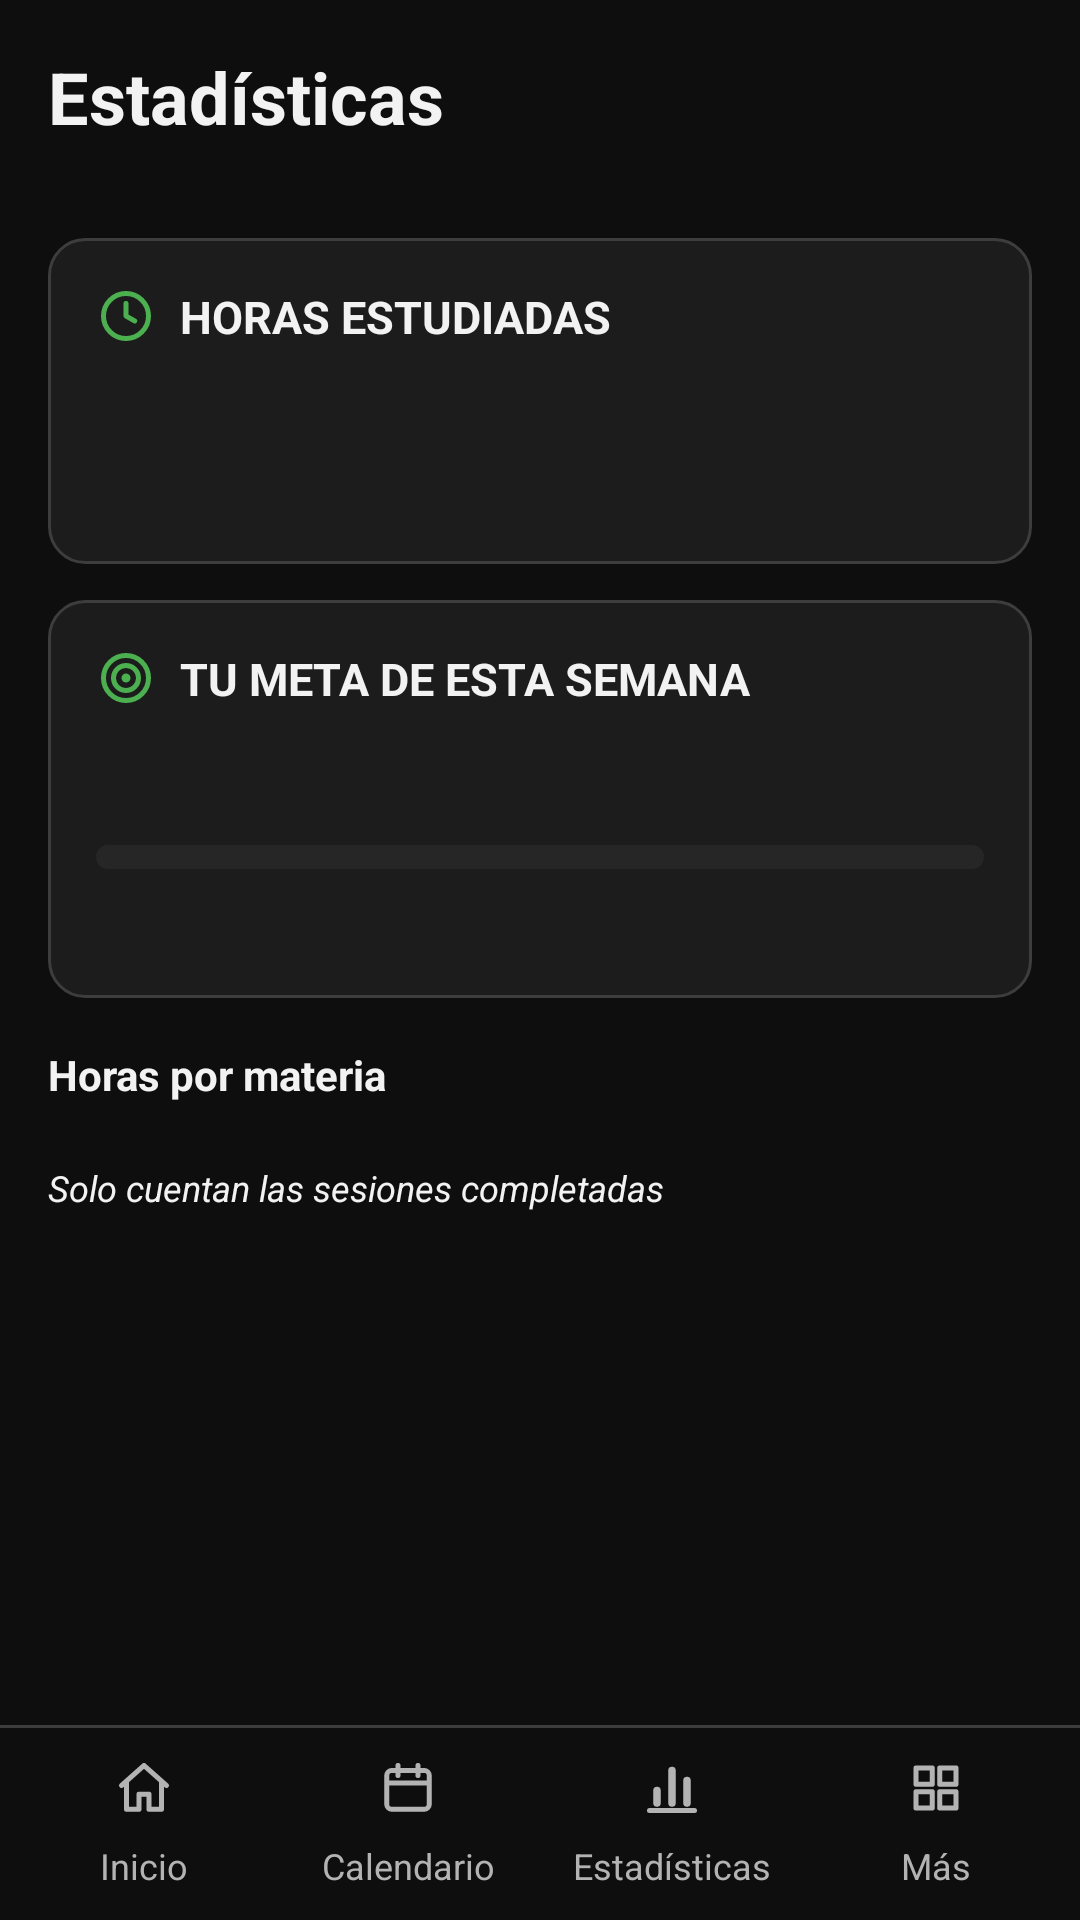

Reconstruct the res/layout file that produces this screen, plus the resources it refers to.
<!-- AndroidManifest.xml: application theme Theme.AgendaPersonal -->
<!-- res/layout/activity_estadisticas.xml -->
<?xml version="1.0" encoding="utf-8"?>
<LinearLayout xmlns:android="http://schemas.android.com/apk/res/android"
    xmlns:tools="http://schemas.android.com/tools"
    android:id="@+id/main"
    android:layout_width="match_parent"
    android:layout_height="match_parent"
    android:orientation="vertical"
    tools:context=".vista.EstadisticasActivity">

    <ScrollView
        android:layout_width="match_parent"
        android:layout_height="0dp"
        android:layout_weight="1">

        <LinearLayout
            android:layout_width="match_parent"
            android:layout_height="wrap_content"
            android:orientation="vertical"
            android:padding="16dp">

            
            <TextView
                android:layout_width="match_parent"
                android:layout_height="wrap_content"
                android:text="@string/titulo_estadisticas"
                android:textSize="24sp"
                android:textStyle="bold" />

            <TextView
                android:id="@+id/tvSemana"
                android:layout_width="match_parent"
                android:layout_height="wrap_content"
                android:layout_marginBottom="12dp"
                android:textSize="14sp" />

            
            <LinearLayout
                android:layout_width="match_parent"
                android:layout_height="wrap_content"
                android:layout_marginBottom="12dp"
                android:background="@drawable/fondo_tarjeta"
                android:orientation="vertical"
                android:padding="16dp">

                
                <TextView
                    style="@style/TituloTarjeta"
                    android:drawableStart="@drawable/ic_reloj"
                    android:text="@string/titulo_horas_estudiadas" />

                <TextView
                    android:id="@+id/tvTotal"
                    android:layout_width="match_parent"
                    android:layout_height="wrap_content"
                    android:textColor="@color/texto"
                    android:textSize="28sp"
                    android:textStyle="bold" />

                <TextView
                    android:id="@+id/tvVariacion"
                    android:layout_width="match_parent"
                    android:layout_height="wrap_content"
                    android:textSize="14sp" />
            </LinearLayout>

            
            <include layout="@layout/tarjeta_meta" />

            
            <TextView
                android:layout_width="match_parent"
                android:layout_height="wrap_content"
                android:layout_marginTop="16dp"
                android:layout_marginBottom="8dp"
                android:text="@string/titulo_horas_por_materia"
                android:textStyle="bold" />

            
            <LinearLayout
                android:id="@+id/llBarras"
                android:layout_width="match_parent"
                android:layout_height="wrap_content"
                android:orientation="vertical" />

            
            <TextView
                android:id="@+id/tvVacio"
                android:layout_width="match_parent"
                android:layout_height="wrap_content"
                android:gravity="center"
                android:padding="16dp"
                android:text="@string/estadisticas_vacio"
                android:textSize="16sp"
                android:visibility="gone" />

            
            <TextView
                android:layout_width="match_parent"
                android:layout_height="wrap_content"
                android:layout_marginTop="12dp"
                android:text="@string/nota_completadas"
                android:textSize="12sp"
                android:textStyle="italic" />
        </LinearLayout>
    </ScrollView>

    
    <include layout="@layout/menu_inferior" />
</LinearLayout>
<!-- res/layout/tarjeta_meta.xml (included above) -->
<?xml version="1.0" encoding="utf-8"?>
<LinearLayout xmlns:android="http://schemas.android.com/apk/res/android"
    android:id="@+id/tarjetaMeta"
    android:layout_width="match_parent"
    android:layout_height="wrap_content"
    android:background="@drawable/fondo_tarjeta"
    android:orientation="vertical"
    android:padding="16dp">

    
    <TextView
        android:id="@+id/tvTituloMeta"
        style="@style/TituloTarjeta"
        android:drawableStart="@drawable/ic_diana"
        android:text="@string/titulo_meta_semana" />

    
    <TextView
        android:id="@+id/tvProgreso"
        android:layout_width="match_parent"
        android:layout_height="wrap_content"
        android:textColor="@color/texto"
        android:textSize="28sp"
        android:textStyle="bold" />

    
    <ProgressBar
        android:id="@+id/pbMeta"
        style="?android:attr/progressBarStyleHorizontal"
        android:layout_width="match_parent"
        android:layout_height="8dp"
        android:layout_marginVertical="8dp"
        android:max="100"
        android:maxHeight="8dp"
        android:minHeight="8dp"
        android:progressDrawable="@drawable/barra_progreso" />

    
    <TextView
        android:id="@+id/tvMensajeMeta"
        android:layout_width="match_parent"
        android:layout_height="wrap_content"
        android:textSize="14sp" />
</LinearLayout>
<!-- res/layout/menu_inferior.xml (included above) -->
<?xml version="1.0" encoding="utf-8"?>
<LinearLayout xmlns:android="http://schemas.android.com/apk/res/android"
    android:layout_width="match_parent"
    android:layout_height="wrap_content"
    android:orientation="vertical">

    
    <View
        android:layout_width="match_parent"
        android:layout_height="1dp"
        android:background="@color/menu_linea" />

    
    <LinearLayout
        android:layout_width="match_parent"
        android:layout_height="wrap_content"
        android:orientation="horizontal"
        android:padding="4dp">

        <TextView
            android:id="@+id/menuInicio"
            style="@style/BotonMenu"
            android:drawableTop="@drawable/ic_casa"
            android:text="@string/menu_inicio" />

        <TextView
            android:id="@+id/menuCalendario"
            style="@style/BotonMenu"
            android:drawableTop="@drawable/ic_calendario"
            android:text="@string/menu_calendario" />

        <TextView
            android:id="@+id/menuEstadisticas"
            style="@style/BotonMenu"
            android:drawableTop="@drawable/ic_grafico"
            android:text="@string/menu_estadisticas" />

        
        <TextView
            android:id="@+id/menuMas"
            style="@style/BotonMenu"
            android:drawableTop="@drawable/ic_cuadricula"
            android:text="@string/menu_mas" />
    </LinearLayout>
</LinearLayout>
<!-- resources referenced by this layout -->
<resources>
  <color name="menu_linea">@color/borde</color>
  <color name="texto">#FFF2F2F2</color>
  <!-- drawable fondo_tarjeta (drawable) -->
  <?xml version="1.0" encoding="utf-8"?>
  <shape xmlns:android="http://schemas.android.com/apk/res/android"
      android:shape="rectangle">
      <corners android:radius="12dp" />
      <solid android:color="@color/tarjeta" />
      <stroke
          android:width="1dp"
          android:color="@color/borde" />
  </shape>
  <string name="estadisticas_vacio">Aún no hay horas registradas esta semana</string>
  <string name="menu_calendario">Calendario</string>
  <string name="menu_estadisticas">Estadísticas</string>
  <string name="menu_inicio">Inicio</string>
  <string name="menu_mas">Más</string>
  <string name="nota_completadas">Solo cuentan las sesiones completadas</string>
  <string name="titulo_estadisticas">Estadísticas</string>
  <string name="titulo_horas_estudiadas">HORAS ESTUDIADAS</string>
  <string name="titulo_horas_por_materia">Horas por materia</string>
  <string name="titulo_meta_semana">TU META DE ESTA SEMANA</string>
  <style name="TituloTarjeta">
          <item name="android:layout_width">match_parent</item>
          <item name="android:layout_height">wrap_content</item>
          <item name="android:drawablePadding">8dp</item>
          <item name="android:gravity">center_vertical</item>
          <item name="android:textColor">@color/texto</item>
          <item name="android:textSize">15sp</item>
          <item name="android:textStyle">bold</item>
      </style>
  <style name="Theme.AgendaPersonal" parent="Base.Theme.AgendaPersonal" />
  <color name="borde">#FF3D3D3D</color>
  <color name="tarjeta_alta">#FF262626</color>
  <color name="verde">#FF4CAF50</color>
  <color name="tarjeta">#FF1C1C1C</color>
  <color name="texto_sobre_verde">#FF0E0E0E</color>
  <color name="verde_oscuro">#FF2E7D32</color>
  <color name="fondo">#FF0E0E0E</color>
  <color name="texto_secundario">#FFB3B3B3</color>
  <color name="texto_pista">#FF808080</color>
  <style name="DialogoAgenda" parent="ThemeOverlay.Material3.Dialog.Alert">
          <item name="android:windowBackground">@drawable/fondo_dialogo</item>
          <item name="buttonBarPositiveButtonStyle">@style/BotonDialogoPrincipal</item>
          <item name="buttonBarNegativeButtonStyle">@style/BotonDialogoSecundario</item>
      </style>
  <!-- drawable fondo_dialogo (drawable) -->
  <?xml version="1.0" encoding="utf-8"?>
  <inset xmlns:android="http://schemas.android.com/apk/res/android"
      android:insetLeft="16dp"
      android:insetTop="24dp"
      android:insetRight="16dp"
      android:insetBottom="24dp">
      <shape android:shape="rectangle">
          <corners android:radius="24dp" />
          <solid android:color="@color/tarjeta_alta" />
      </shape>
  </inset>
  <style name="BotonDialogoPrincipal" parent="BotonPrincipal">
          <item name="android:layout_marginStart">8dp</item>
      </style>
  <style name="BotonDialogoSecundario" parent="BotonSecundario" />
  <style name="BotonPrincipal" parent="Widget.Material3.Button">
          <item name="android:minHeight">48dp</item>
          <item name="backgroundTint">@color/verde</item>
          <item name="android:textColor">@color/texto_sobre_verde</item>
      </style>
  <style name="BotonSecundario" parent="Widget.Material3.Button.OutlinedButton">
          <item name="android:minHeight">48dp</item>
          <item name="strokeColor">@color/verde</item>
          <item name="android:textColor">@color/verde</item>
      </style>
</resources>
